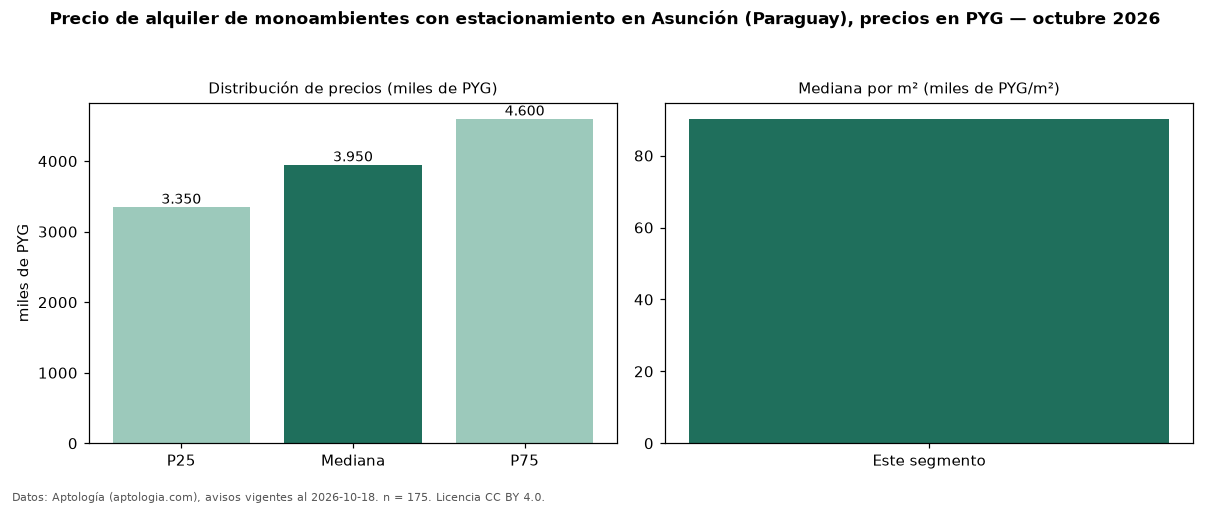

Data behind this chart, as committed beside it:
seccion, metrica, valor, moneda, n
filtro, parq1, con estacionamiento, , 175
precio, p25, 3350000, PYG, 175
precio, mediana, 3950000, PYG, 175
precio, p75, 4600000, PYG, 175
precio, minimo, 1500000, PYG, 175
precio, maximo, 7722557, PYG, 175
m2, mediana_precio_m2, 90238, PYG, 154
m2, area_mediana_m2, 45.0, m2, 154
banos, mediana_banos, 1.0, , 
parqueadero, pct_con_parqueadero, 100.0, %, 175
fuente, fecha_datos, 2026-10-18, , 
fuente, atribucion, https://www.aptologia.com/py/alquiler/as…, , 
fuente, licencia, CC BY 4.0, , 
